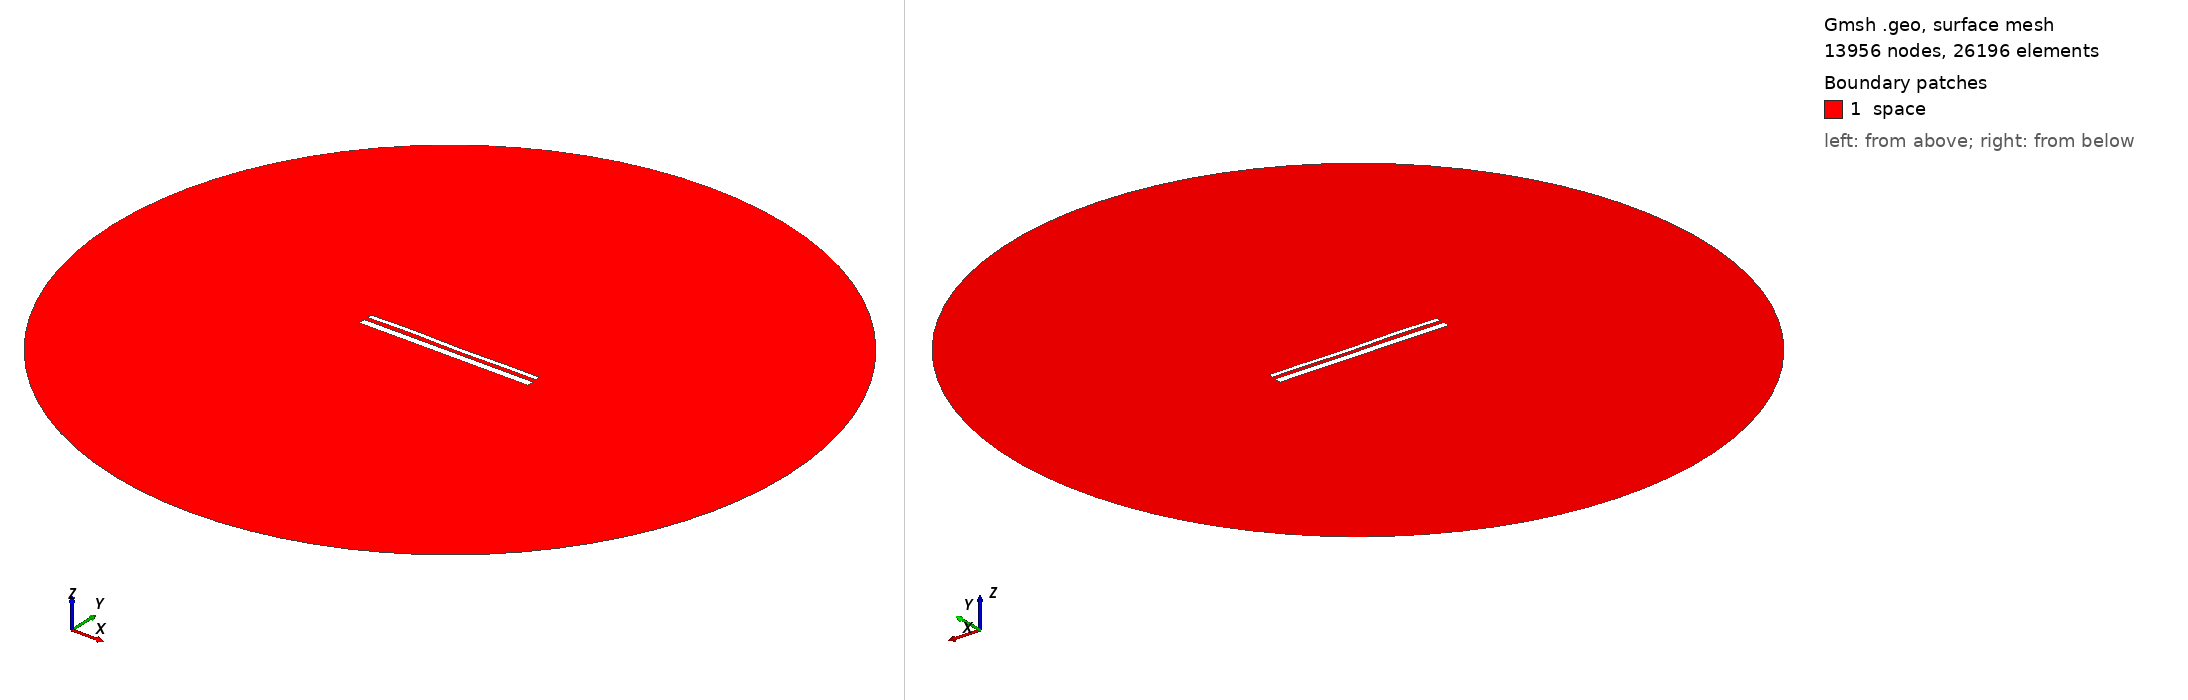

Gmsh geometry script, surface-meshed: 13956 nodes, 26196 surface elements. Boundary patches (legend numbers): 1 space. Left view from above one corner, right view from below the opposite corner. Legend entries are the model's physical surfaces. The drawing asked Gmsh for element sizes between 1% and 20% of the model's largest extent; the script's own settings can give other sizes.

=== 14075.geo (drawn) ===
//---------------------------------------
// Geometry kernel
//---------------------------------------

SetFactory("OpenCASCADE");



//---------------------------------------
// Parameters of the geometry
//---------------------------------------

// Overetch of the upper plate
overetch = 0.5;

// Distance between the plates
distance = 2.0;

// Discretization over the x axis (for the deformation)
nx = 50; 

// Length of the plate
L = 100 - overetch; 

// Number of modes
n = 4; 

// 1st mode coefficient
coeff(1) = 0.0;
beta(1) = 0.596864 * 3.1415926535 / L;

// 2nd mode coefficient
coeff(2) = 0.0;
beta(2) = 1.49418 * 3.1415926535 / L;

// 3rd mode coefficient
coeff(3) = 0.15;
beta(3) = 2.50025 * 3.1415926535 / L;

// 4th mode coefficient
coeff(4) = 0.15;
beta(4) = 3.49999 * 3.1415926535 / L;



//---------------------------------------
// Upper plate (deformed rectangle)
//---------------------------------------

// Coordiantes of the upper plate
xmin = -50;
xmax = 50 - overetch;

// Height of the upper plate
yheight = 4 - 2 * overetch;

// Indexes of the points
UpperID[] = {};
LowerID[] = {};
LeftID[] = {};
RightID[] = {};

// Point index
p = 1;

// Horizontal edges
For i In {1:nx}
    x = xmin + (i-1)*(xmax - xmin)/(nx-1);

    y_bottom = distance / 2 + overetch;
    For j In {1:n}
        C = (Cosh(beta(j)*L) + Cos(beta(j)*L)) / (Sinh(beta(j)*L) + Sin(beta(j)*L));
        y_bottom  = y_bottom + coeff(j) * (Cosh(beta(j)*(x+50)) - Cos(beta(j)*(x+50)) - C * (Sinh(beta(j)*(x+50)) - Sin(beta(j)*(x+50))));
    EndFor

    y_top = y_bottom + yheight;

    Point(p) = {x, y_top, 0, 1.0};
    UpperID[i] = p;
    p = p + 1;

    Point(p) = {x, y_bottom, 0, 1.0};
    LowerID[i] = p;
    p = p + 1;
EndFor

// Create point lists
UpperPts[] = {}; LowerPts[] = {};
For i In {1:nx}
  UpperPts[] += {UpperID[i]};
  LowerPts[] += {LowerID[i]};
EndFor

// Build splines
Spline(1) = {UpperPts[]};
Spline(2) = {LowerPts[]};
Line(3) = {LowerPts[nx-1], UpperPts[nx-1]};
Line(4) = {LowerPts[0], UpperPts[0]};

// Build the plane surface
Curve Loop(1) = {2, 3, -1, -4};
Plane Surface(1) = {1};



//---------------------------------------
// Lower plate (rectangle)
//---------------------------------------

// Vertices
Point(1001) = {-50, -1, 0, 1.0};
Point(1002) = { 50, -1, 0, 1.0};
Point(1003) = { 50,  -5, 0, 1.0};
Point(1004) = {-50,  -5, 0, 1.0};

// Edges
Line(5) = {1001, 1002};
Line(6) = {1002, 1003};
Line(7) = {1003, 1004};
Line(8) = {1004, 1001};

// Plane surface
Line Loop(2) = {5, 6, 7, 8};
Plane Surface(2) = {2}; 



//---------------------------------------
// Outer (fictious) boundary
//---------------------------------------

// Points
Point(1005) = {0, 0, 0};       // Center
Point(1006) = {200, 0, 0};     // Start point
Point(1007) = {0, 200, 0};     // 90 degrees
Point(1008) = {-200, 0, 0};    // 180 degrees
Point(1009) = {0, -200, 0};    // 270 degrees

// Circle arcs (each needs start, center, end)
Circle(9) = {1006, 1005, 1007};
Circle(10) = {1007, 1005, 1008};
Circle(11) = {1008, 1005, 1009};
Circle(12) = {1009, 1005, 1006};

// Plane surface for the entire domain
Curve Loop(3) = {9, 10, 11, 12};
Surface(3) = {3};

// Subtract the plates from the whole domain to obtain the actual domain where we want to solve the equations
BooleanDifference{ Surface{3}; Delete; }{ Surface{1}; Surface{2}; Delete; }




//---------------------------------------
// Transfinite Lines/Curves
//---------------------------------------

// Set the number of points on the boundaries
r = 7;

// Plates
Transfinite Curve {1, 2} = 50*r Using Progression 1;
Transfinite Curve {3, 4} = 2*r Using Progression 1;
Transfinite Line {5, 7} = 50*r Using Progression 1;
Transfinite Line {6, 8} = 2*r Using Progression 1;

// Outer boundary
Transfinite Line {9, 10, 11, 12} = 20 Using Progression 1;



//---------------------------------------
// Physical groups
//---------------------------------------                

// Physical curves (boundaries)
Physical Line("force_segment", 10) = {2};
Physical Line("upper_plate", 11) = {1, 3, 4};
Physical Line("lower_plate", 12) = {5, 6, 7, 8};
Physical Line("boundary", 20) = {9, 10, 11, 12};

// Physical Surfaces
Physical Surface("space", 30) = {3};



//---------------------------------------
// 6. Generate the Mesh
//---------------------------------------

// 2D mesh generation
Mesh 2;
